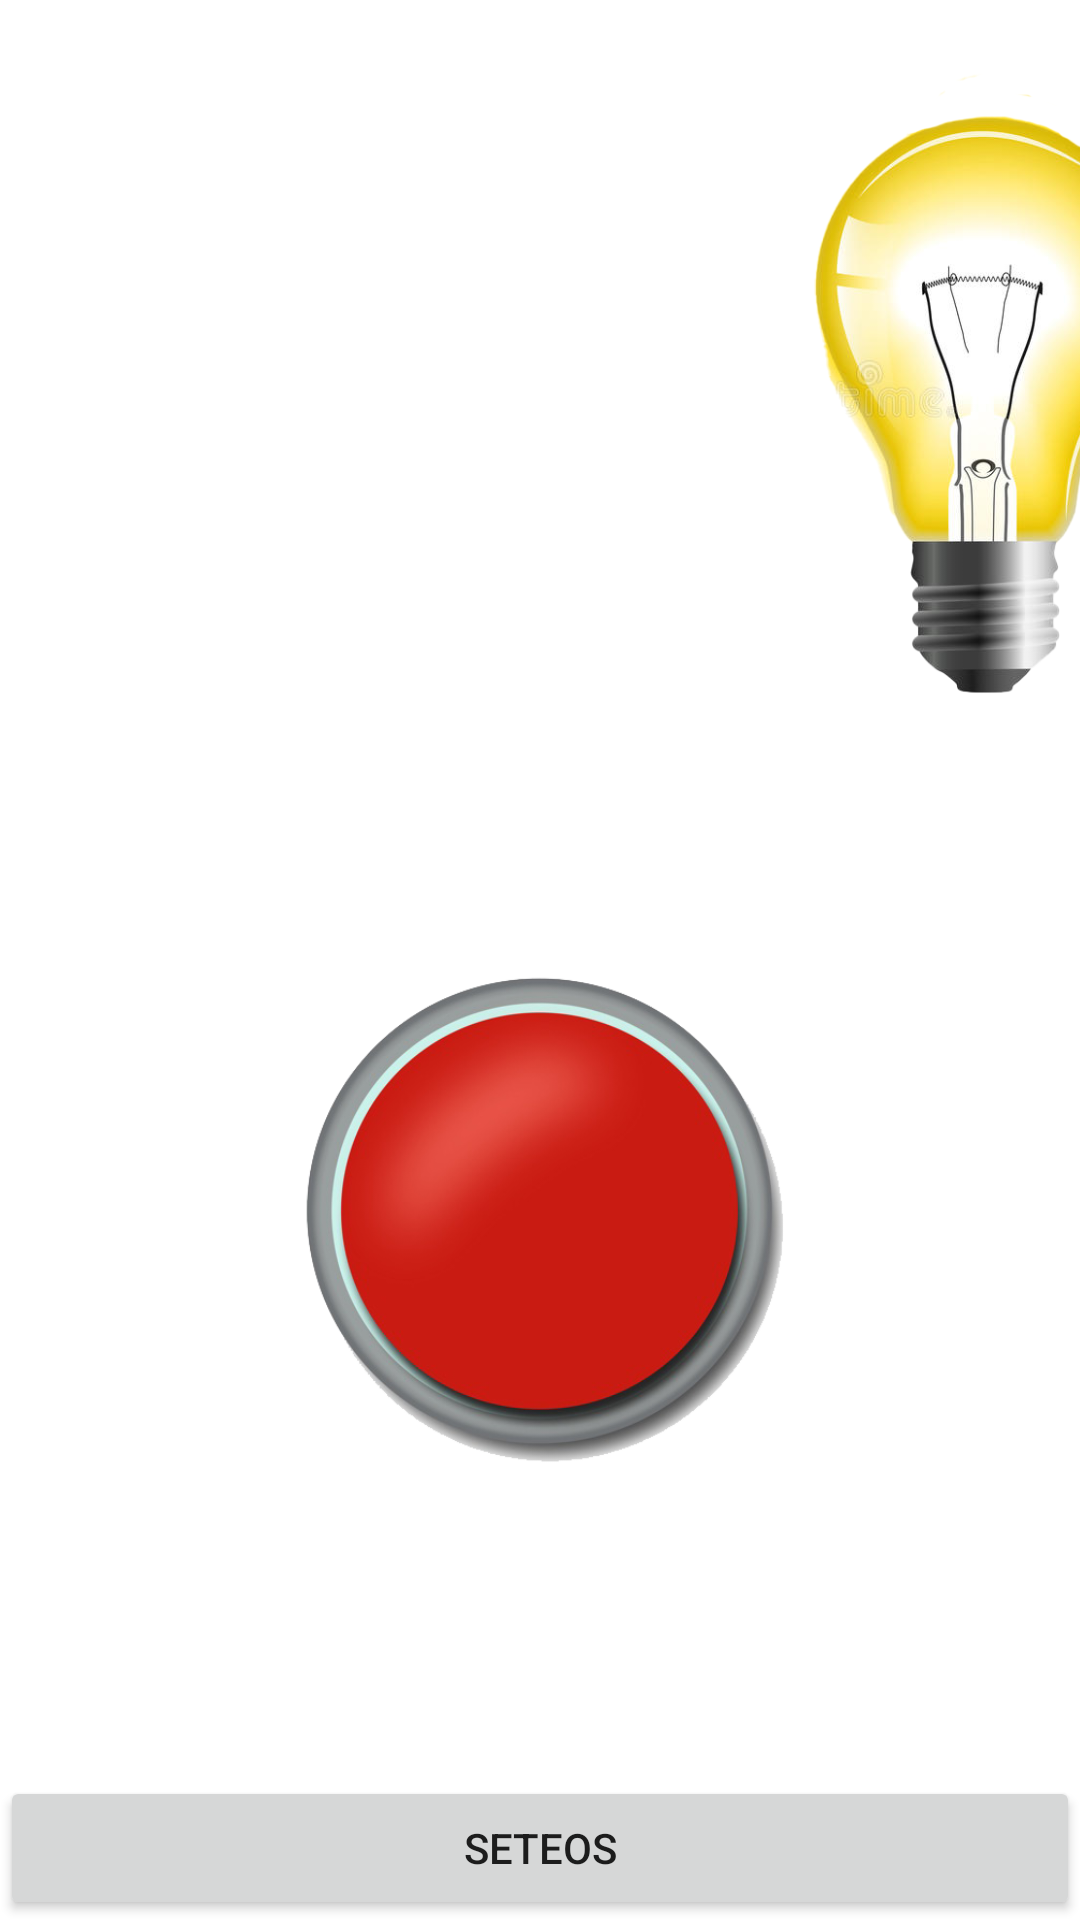

The Android layout XML behind this screen, and the referenced resources:
<!-- AndroidManifest.xml: application theme Theme.TP7 -->
<!-- res/layout/fragment_encendido.xml -->
<?xml version="1.0" encoding="utf-8"?>
<androidx.constraintlayout.widget.ConstraintLayout xmlns:android="http://schemas.android.com/apk/res/android"
    xmlns:app="http://schemas.android.com/apk/res-auto"
    xmlns:tools="http://schemas.android.com/tools"
    android:layout_width="match_parent"
    android:layout_height="match_parent"
    tools:context=".FragmentEncendido">

    <ImageView
        android:id="@+id/ivEncendido"
        android:layout_width="173dp"
        android:layout_height="198dp"
        android:src="@drawable/encendido"
        app:layout_constraintBottom_toTopOf="@+id/ivBotonEncendido"
        app:layout_constraintStart_toStartOf="parent"
        app:layout_constraintTop_toTopOf="parent"
        app:layout_constraintVertical_bias="0.27" />

    <ImageView
        android:id="@+id/ivLinternaEncendida"
        android:layout_width="161dp"
        android:layout_height="259dp"
        android:layout_marginStart="77dp"
        android:src="@drawable/linterna_prendida"
        app:layout_constraintBottom_toTopOf="@+id/ivBotonEncendido"
        app:layout_constraintEnd_toEndOf="parent"
        app:layout_constraintHorizontal_bias="0.0"
        app:layout_constraintStart_toEndOf="@+id/ivEncendido"
        app:layout_constraintTop_toTopOf="parent"
        app:layout_constraintVertical_bias="0.0" />

    <ImageView
        android:id="@+id/ivBotonEncendido"
        android:layout_width="183dp"
        android:layout_height="305dp"
        android:layout_marginBottom="36dp"
        android:src="@drawable/boton"
        app:layout_constraintBottom_toTopOf="@+id/btnSeteosEncendido"
        app:layout_constraintEnd_toEndOf="parent"
        app:layout_constraintStart_toStartOf="parent" />

    <Button
        android:id="@+id/btnSeteosEncendido"
        android:layout_width="0dp"
        android:layout_height="wrap_content"
        android:text="seteos"
        app:layout_constraintBottom_toBottomOf="parent"
        app:layout_constraintEnd_toEndOf="parent"
        app:layout_constraintStart_toStartOf="parent" />
</androidx.constraintlayout.widget.ConstraintLayout>
<!-- resources referenced by this layout -->
<resources>
  <!-- drawable boton: png bitmap (drawable-v24, 105184 bytes) -->
  <!-- drawable linterna_prendida: png bitmap (drawable-v24, 174903 bytes) -->
  <style name="Theme.TP7" parent="Theme.MaterialComponents.DayNight.DarkActionBar">
          
          <item name="colorPrimary">@color/purple_500</item>
          <item name="colorPrimaryVariant">@color/purple_700</item>
          <item name="colorOnPrimary">@color/white</item>
          
          <item name="colorSecondary">@color/teal_200</item>
          <item name="colorSecondaryVariant">@color/teal_700</item>
          <item name="colorOnSecondary">@color/black</item>
          
          <item name="android:statusBarColor" tools:targetApi="l">?attr/colorPrimaryVariant</item>
          
      </style>
  <!-- not gathered from this repository: default colours our renderer supplied (Android Studio template values) -->
  <color name="purple_500">#FF6200EE</color>
  <color name="purple_700">#FF3700B3</color>
  <color name="teal_200">#FF03DAC5</color>
  <color name="teal_700">#FF018786</color>
  <color name="black">#FF000000</color>
  <color name="white">#FFFFFFFF</color>
</resources>
